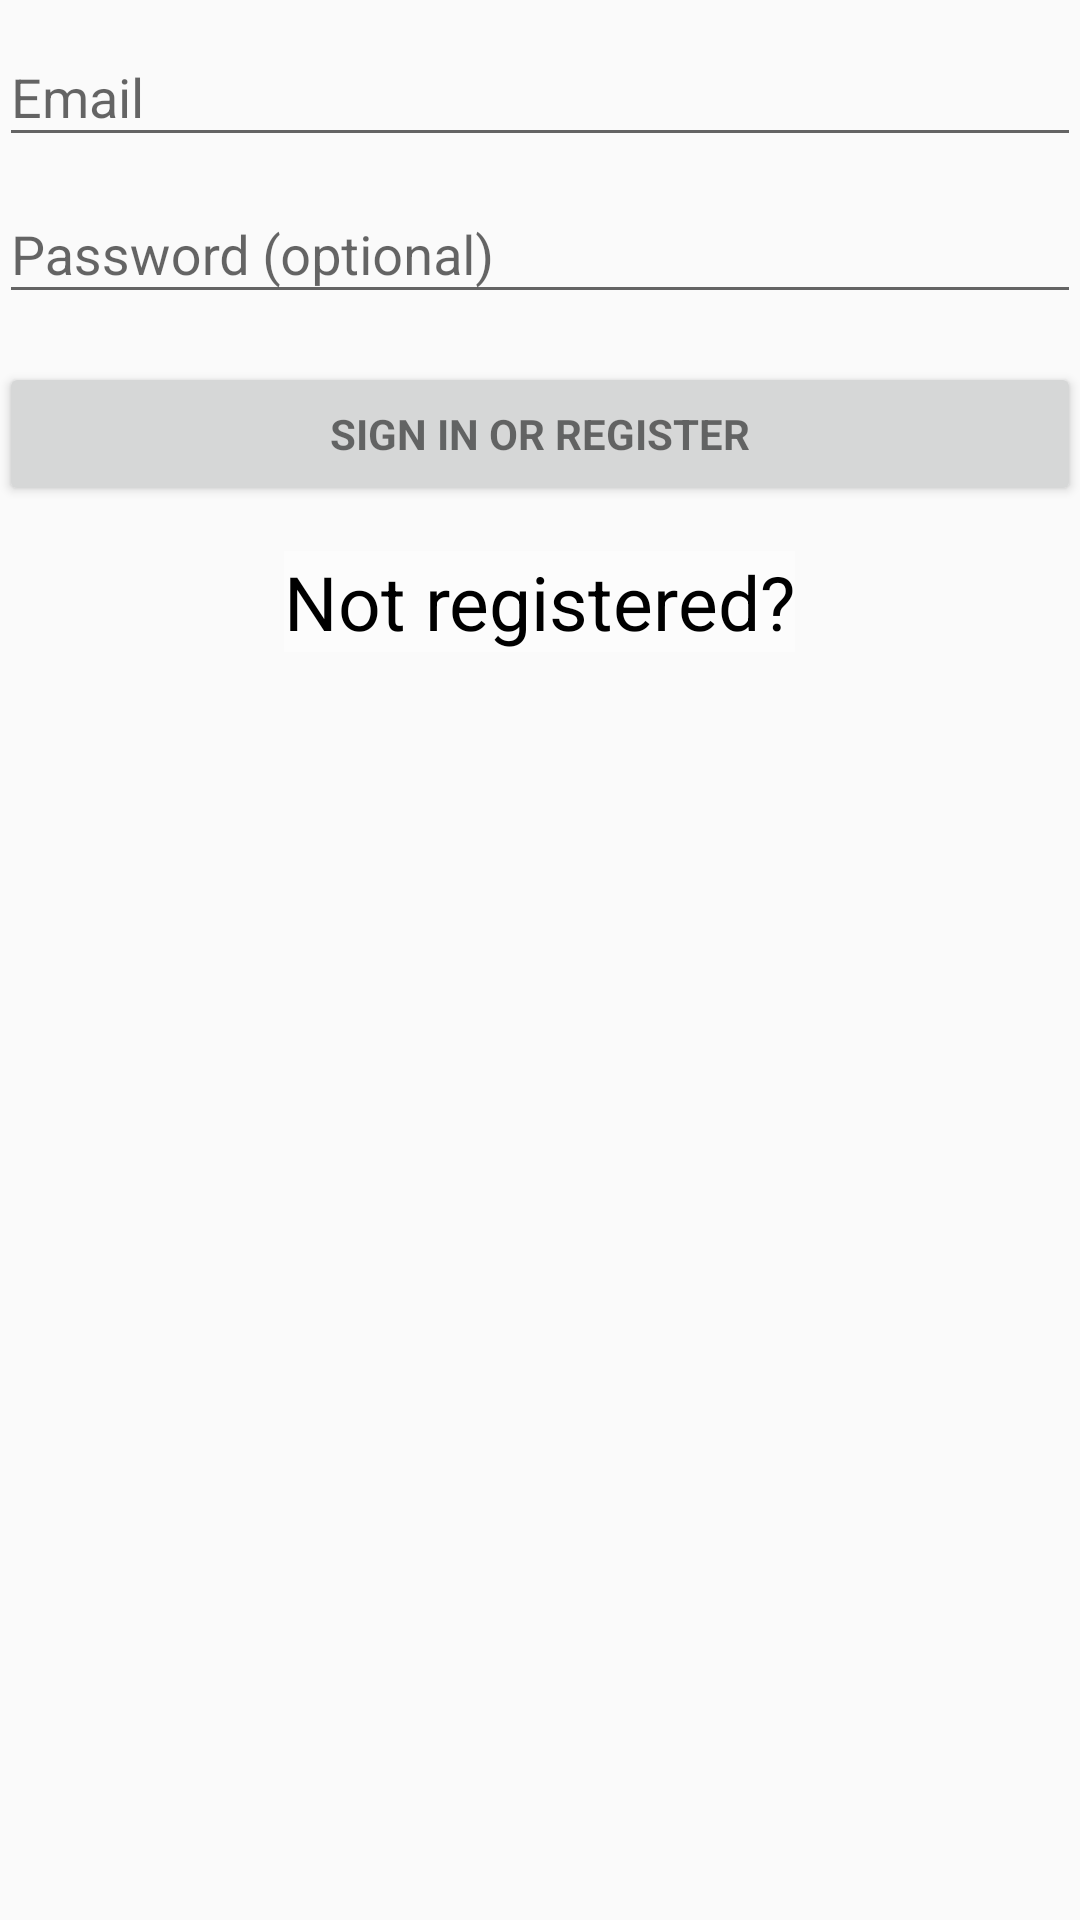

Android layout source for this screen:
<!-- AndroidManifest.xml: application theme AppTheme -->
<!-- res/layout/activity_login.xml -->
<LinearLayout xmlns:android="http://schemas.android.com/apk/res/android"
    xmlns:tools="http://schemas.android.com/tools"
    android:layout_width="match_parent"
    android:layout_height="match_parent"
    android:gravity="center_horizontal"
    android:orientation="vertical"
    android:paddingBottom="@dimen/activity_vertical_margin"
    android:paddingLeft="@dimen/activity_horizontal_margin"
    android:paddingRight="@dimen/activity_horizontal_margin"
    android:paddingTop="@dimen/activity_vertical_margin"
    tools:context="org.imdragon.umrapp.LoginActivity">

    
    <ProgressBar
        android:id="@+id/login_progress"
        style="?android:attr/progressBarStyleLarge"
        android:layout_width="wrap_content"
        android:layout_height="wrap_content"
        android:layout_marginBottom="8dp"
        android:visibility="gone" />

    <ScrollView
        android:id="@+id/login_form"
        android:layout_width="match_parent"
        android:layout_height="match_parent">

        <LinearLayout
            android:id="@+id/email_login_form"
            android:layout_width="match_parent"
            android:layout_height="wrap_content"
            android:orientation="vertical">

            <android.support.design.widget.TextInputLayout
                android:layout_width="match_parent"
                android:layout_height="wrap_content">

                <AutoCompleteTextView
                    android:id="@+id/email"
                    android:layout_width="match_parent"
                    android:layout_height="wrap_content"
                    android:hint="@string/prompt_email"
                    android:inputType="textEmailAddress"
                    android:maxLines="1"
                    android:singleLine="true" />

            </android.support.design.widget.TextInputLayout>

            <android.support.design.widget.TextInputLayout
                android:layout_width="match_parent"
                android:layout_height="wrap_content">

                <EditText
                    android:id="@+id/password"
                    android:layout_width="match_parent"
                    android:layout_height="wrap_content"
                    android:hint="@string/prompt_password"
                    android:imeActionId="@+id/login"
                    android:imeActionLabel="@string/action_sign_in_short"
                    android:imeOptions="actionUnspecified"
                    android:inputType="textPassword"
                    android:maxLines="1"
                    android:singleLine="true" />

            </android.support.design.widget.TextInputLayout>

            <Button
                android:id="@+id/email_sign_in_button"
                style="?android:textAppearanceSmall"
                android:layout_width="match_parent"
                android:layout_height="wrap_content"
                android:layout_marginTop="16dp"
                android:text="@string/action_sign_in"
                android:textStyle="bold" />

            <TextView
                android:layout_width="wrap_content"
                android:layout_height="wrap_content"
                android:textAppearance="?android:attr/textAppearanceSmall"
                android:onClick="register"
                android:text="Not registered?"
                android:id="@+id/notRegistered"
                android:layout_marginTop="15dp"
                android:layout_gravity="center_horizontal"
                android:background="#88ffffff"
                android:textColor="#ff000000"
                android:shadowColor="#ffffff"
                android:shadowDx="1"
                android:shadowDy="1"
                android:shadowRadius="3.5"
                android:layout_alignParentBottom="true"
                android:layout_centerHorizontal="true"
                android:textSize="25dp" />

        </LinearLayout>
    </ScrollView>
</LinearLayout>
<!-- resources referenced by this layout -->
<resources>
  <string name="action_sign_in">Sign in or register</string>
  <string name="action_sign_in_short">Sign in</string>
  <string name="prompt_email">Email</string>
  <string name="prompt_password">Password (optional)</string>
  <style name="AppTheme" parent="Theme.AppCompat.Light.DarkActionBar">
          
          <item name="colorPrimary">@color/colorPrimary</item>
          <item name="colorPrimaryDark">@color/colorPrimaryDark</item>
          <item name="colorAccent">@color/colorAccent</item>
      </style>
  <!-- not gathered from this repository: default colours our renderer supplied (Android Studio template values) -->
  <color name="colorPrimary">#FF6200EE</color>
  <color name="colorPrimaryDark">#FF3700B3</color>
  <color name="colorAccent">#FF03DAC5</color>
</resources>
